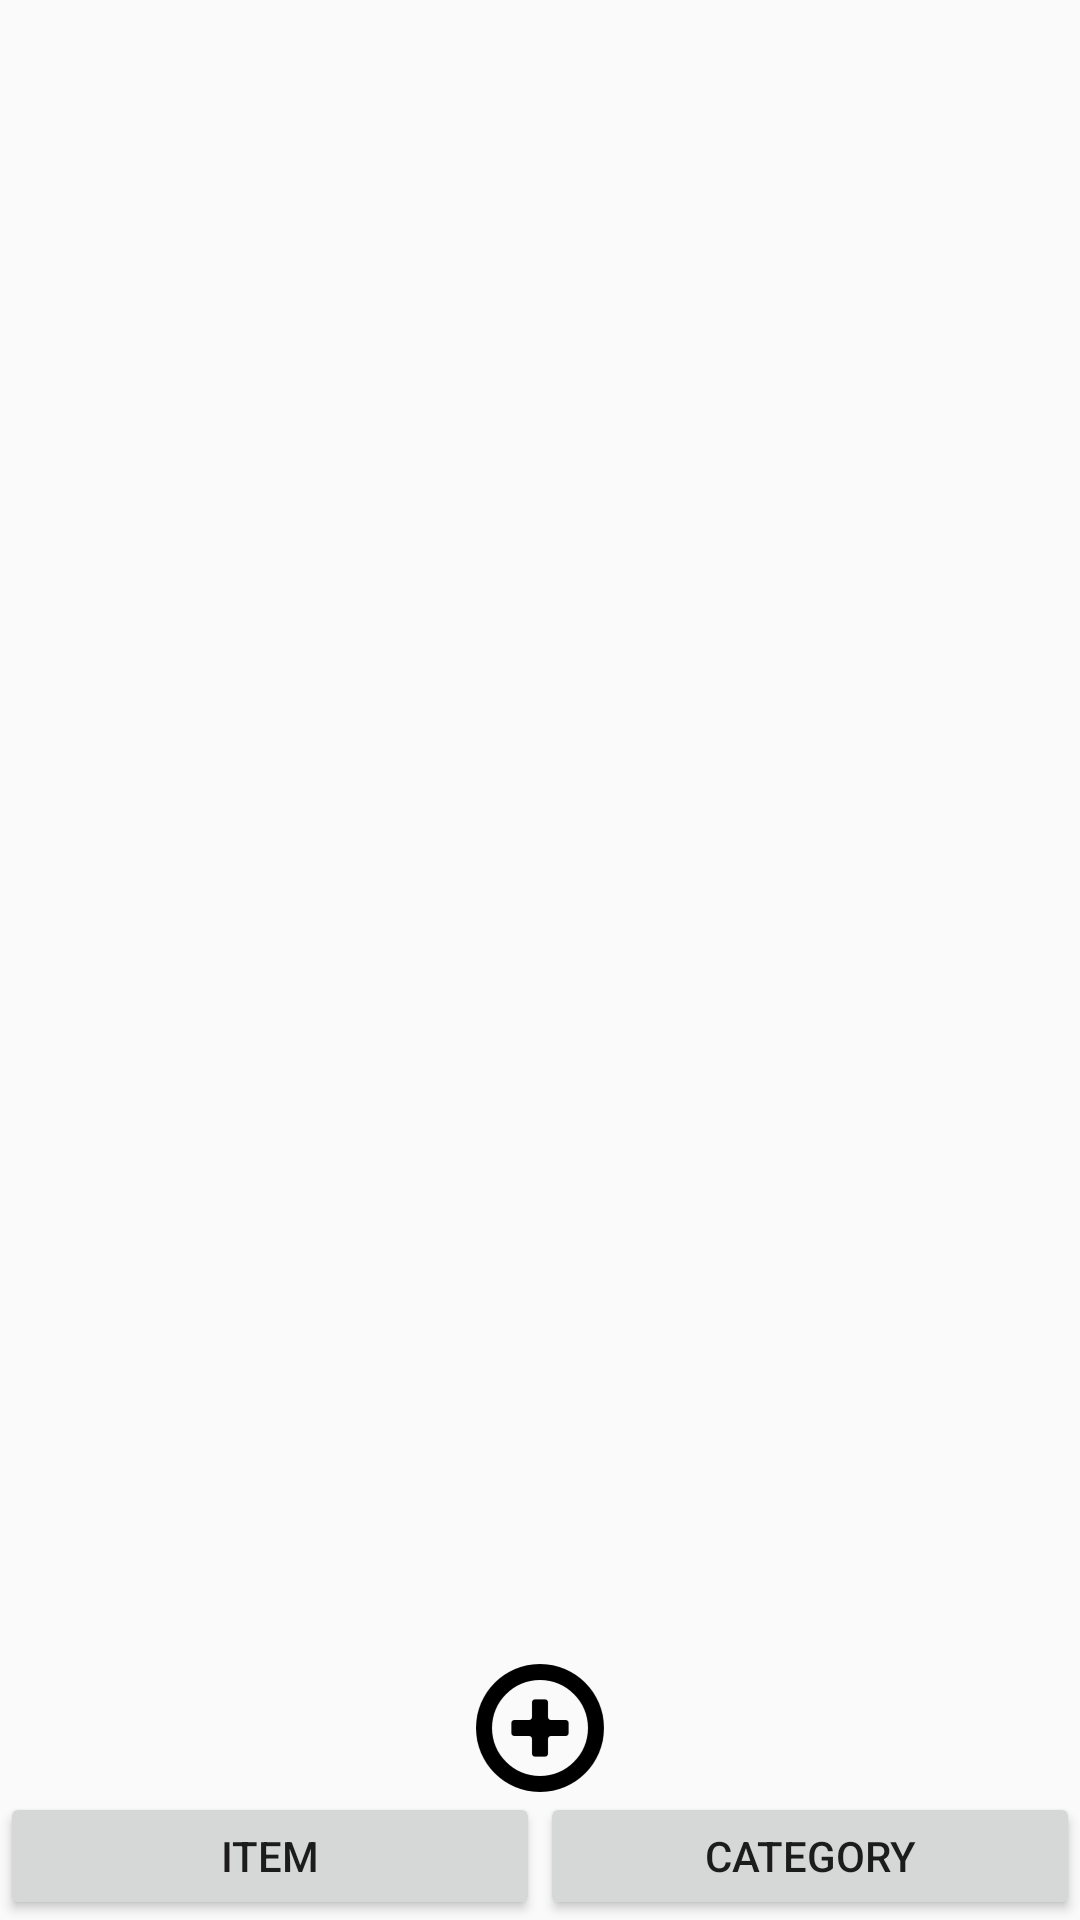

Here is an Android app screen rendered from its layout file. Give the layout XML and the strings, colors and styles it references.
<!-- AndroidManifest.xml: application theme AppTheme -->
<!-- res/layout/categorymanegement.xml -->
<?xml version="1.0" encoding="utf-8"?>
<LinearLayout xmlns:android="http://schemas.android.com/apk/res/android"
    android:orientation="vertical" android:layout_width="match_parent"
    android:layout_height="match_parent"
    android:focusableInTouchMode="true">

    <ListView
        android:id="@+id/categoryList"
        android:layout_width="match_parent"
        android:layout_height="0dp"
        android:layout_weight="13" />

    <ImageButton
        android:id="@+id/button"
        android:layout_width="wrap_content"
        android:layout_height="0dp"
        android:layout_gravity="center"
        android:layout_weight="1"
        android:onClick="onClick"
        android:src="@drawable/add"
        android:adjustViewBounds="true"
        android:scaleType="fitXY"
        android:background="@null"/>

    <LinearLayout
        android:layout_width="match_parent"
        android:layout_height="0dp"
        android:layout_weight="1"
        android:orientation="horizontal">

        <Button
            android:id="@+id/moveitemanegementbuttun"
            android:layout_width="0dp"
            android:layout_height="wrap_content"
            android:layout_weight="1"
            android:onClick="moveItemManegementActivity"
            android:text="Item" />


        <Button
            android:id="@+id/movecategorymanegementbutton"
            android:layout_width="0dp"
            android:layout_height="wrap_content"
            android:layout_weight="1"
            android:text="Category" />

    </LinearLayout>

</LinearLayout>
<!-- resources referenced by this layout -->
<resources>
  <!-- drawable add: png bitmap (drawable-v24, 10981 bytes) -->
  <style name="AppTheme" parent="Theme.AppCompat.Light.DarkActionBar">
          
          <item name="colorPrimary">@color/colorPrimary</item>
          <item name="colorPrimaryDark">@color/colorPrimaryDark</item>
          <item name="colorAccent">@color/colorAccent</item>
          <item name="actionMenuTextColor">@color/menuTextColor</item>
      </style>
  <color name="colorPrimary">#000000</color>
  <color name="colorPrimaryDark">#000000</color>
  <color name="colorAccent">#03DAC5</color>
  <color name="menuTextColor">#000000</color>
</resources>
